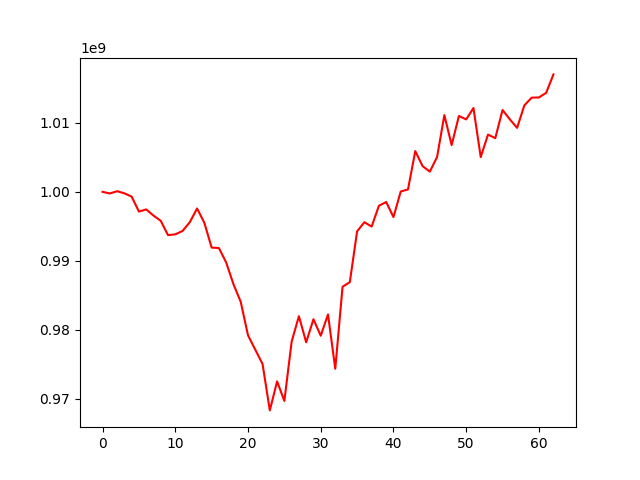

Data behind this chart, as committed beside it:
, 0
0, 1000000000
1, 999767592
2, 1000093377
3, 999786396
4, 999308692
5, 997137718
6, 997448366
7, 996560517
8, 995801467
9, 993724315
10, 993833115
11, 994325911
12, 995601755
13, 997588458
14, 995503195
15, 991916480
16, 991843555
17, 989752231
18, 986605992
19, 984049140
20, 979191505
21, 977107309
22, 975032575
23, 968298979
24, 972505760
25, 969674054
26, 978266728
27, 981961849
28, 978175835
29, 981520775
30, 979131306
31, 982221886
32, 974334887
33, 986228198
34, 986904367
35, 994266105
36, 995596719
37, 994960476
38, 997977019
39, 998524345
40, 996334069
41, 1000047031
42, 1000353356
43, 1005911126
44, 1003736298
45, 1002933637
46, 1005056738
47, 1011132400
48, 1006782472
49, 1011005675
50, 1010506319
51, 1012161972
52, 1005039663
53, 1008305813
54, 1007780170
55, 1011870182
56, 1010521616
57, 1009281387
58, 1012541626
59, 1013659709
... 3 more rows
